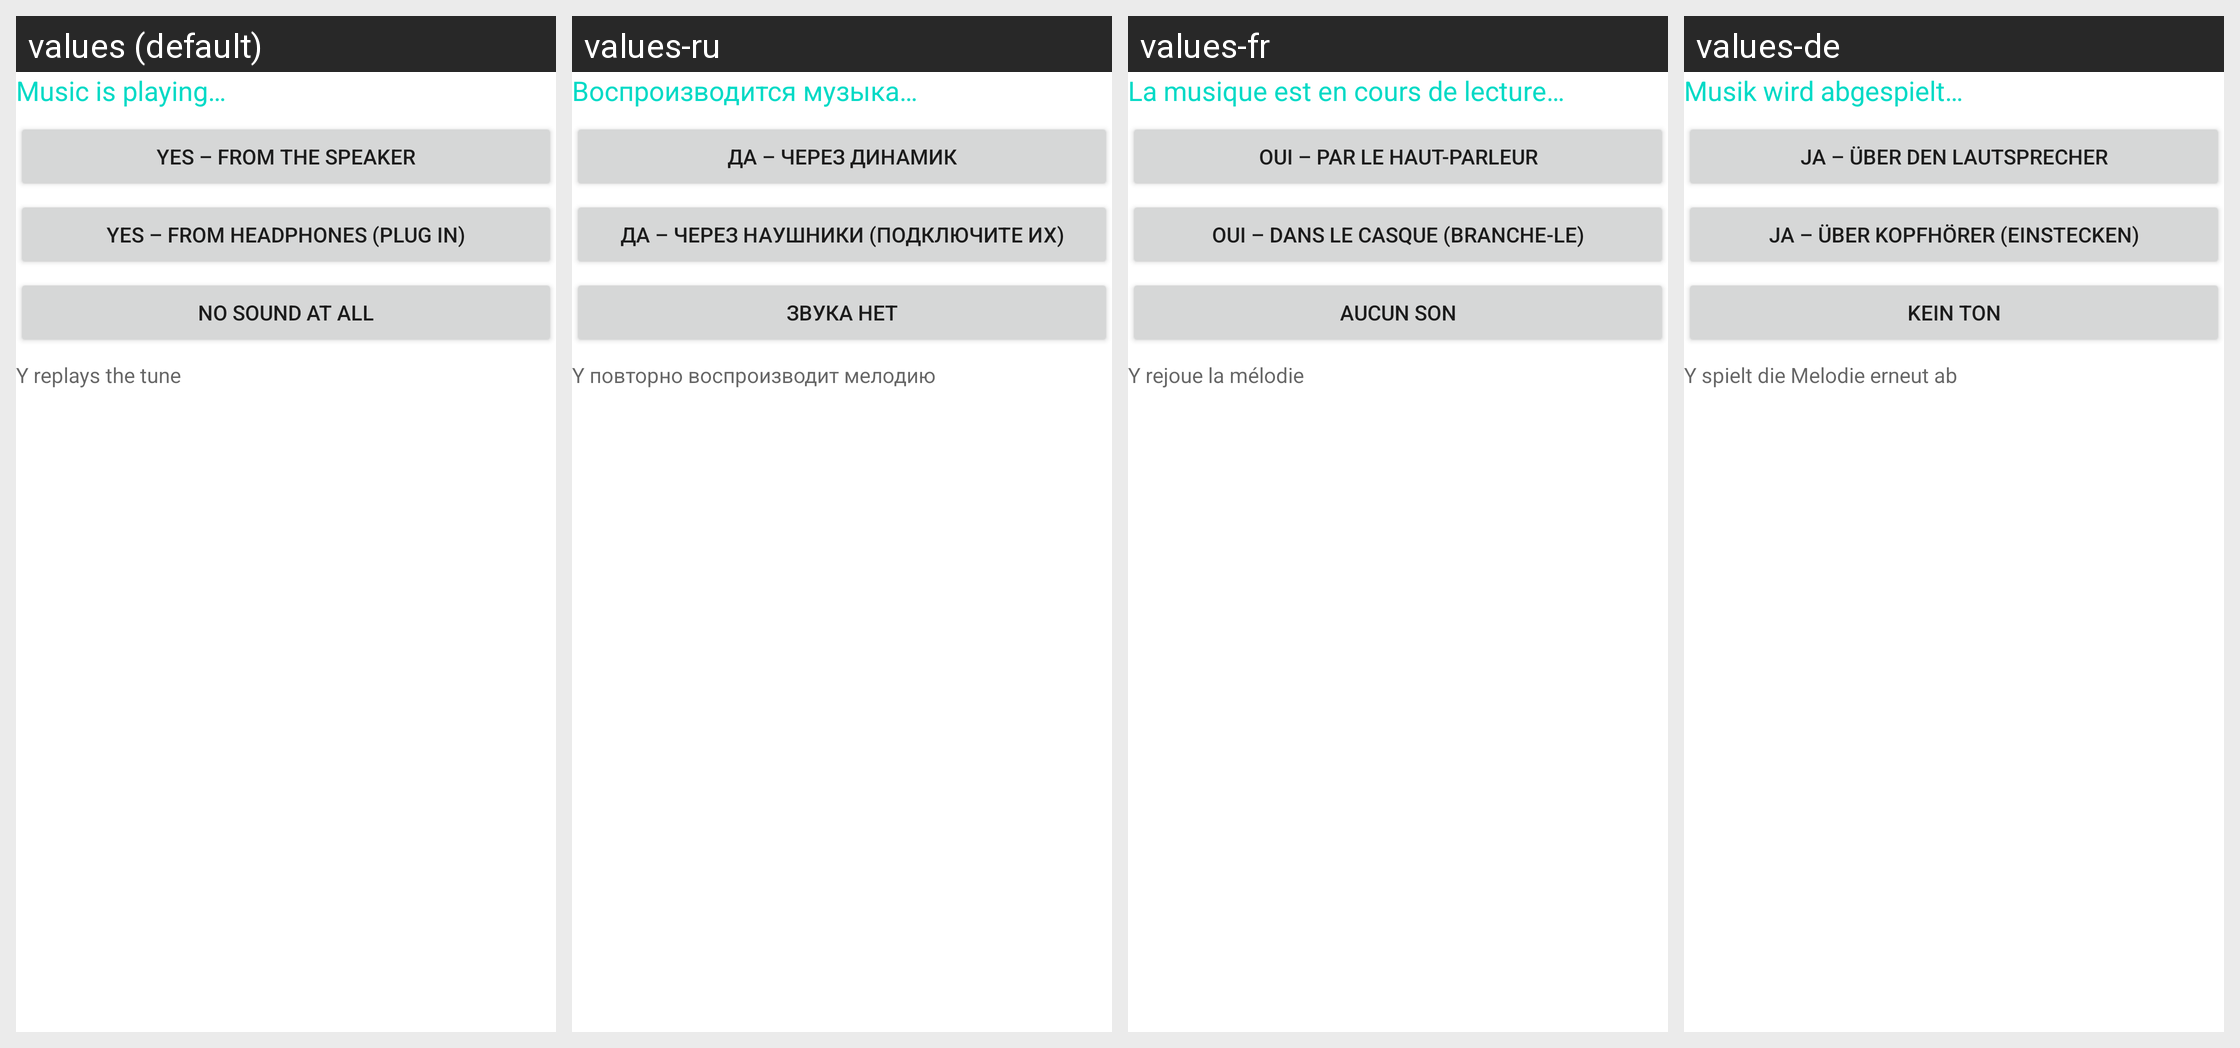

The same Android screen rendered under several of its app's locales, left to right. List the strings drawn on it with the default value and each locale's translation.
Android screen res/layout/tutorial_sound.xml rendered under 4 locales, left to right: values (default), values-ru, values-fr, values-de. Device: Nexus 5 (rendered at 1080×1920; each locale shown at half size, 540×960, under a caption strip naming it); theme Theme.MaterialComponents.DayNight.NoActionBar.
Other locales in the repository, not shown: values-es, values-in, values-ja, values-pl, values-pt, values-pt-rBR, values-tr, values-zh-rCN.
Strings drawn on this screen, with the default value and each locale's value (text and hints the layout hard-codes, and strings that could not be matched under every locale, appear in the picture but are not listed):

av_sound_playing
  values: Music is playing…
  values-ru: Воспроизводится музыка…
  values-fr: La musique est en cours de lecture…
  values-de: Musik wird abgespielt…

av_sound_opt_speaker
  values: Yes – from the speaker
  values-ru: Да – через динамик
  values-fr: Oui – par le haut-parleur
  values-de: Ja – über den Lautsprecher

av_sound_opt_hp
  values: Yes – from headphones (plug in)
  values-ru: Да – через наушники (подключите их)
  values-fr: Oui – dans le casque (branche-le)
  values-de: Ja – über Kopfhörer (einstecken)

av_sound_opt_none
  values: No sound at all
  values-ru: Звука нет
  values-fr: Aucun son
  values-de: Kein Ton

av_sound_replay_hint
  values: Y replays the tune
  values-ru: Y повторно воспроизводит мелодию
  values-fr: Y rejoue la mélodie
  values-de: Y spielt die Melodie erneut ab
